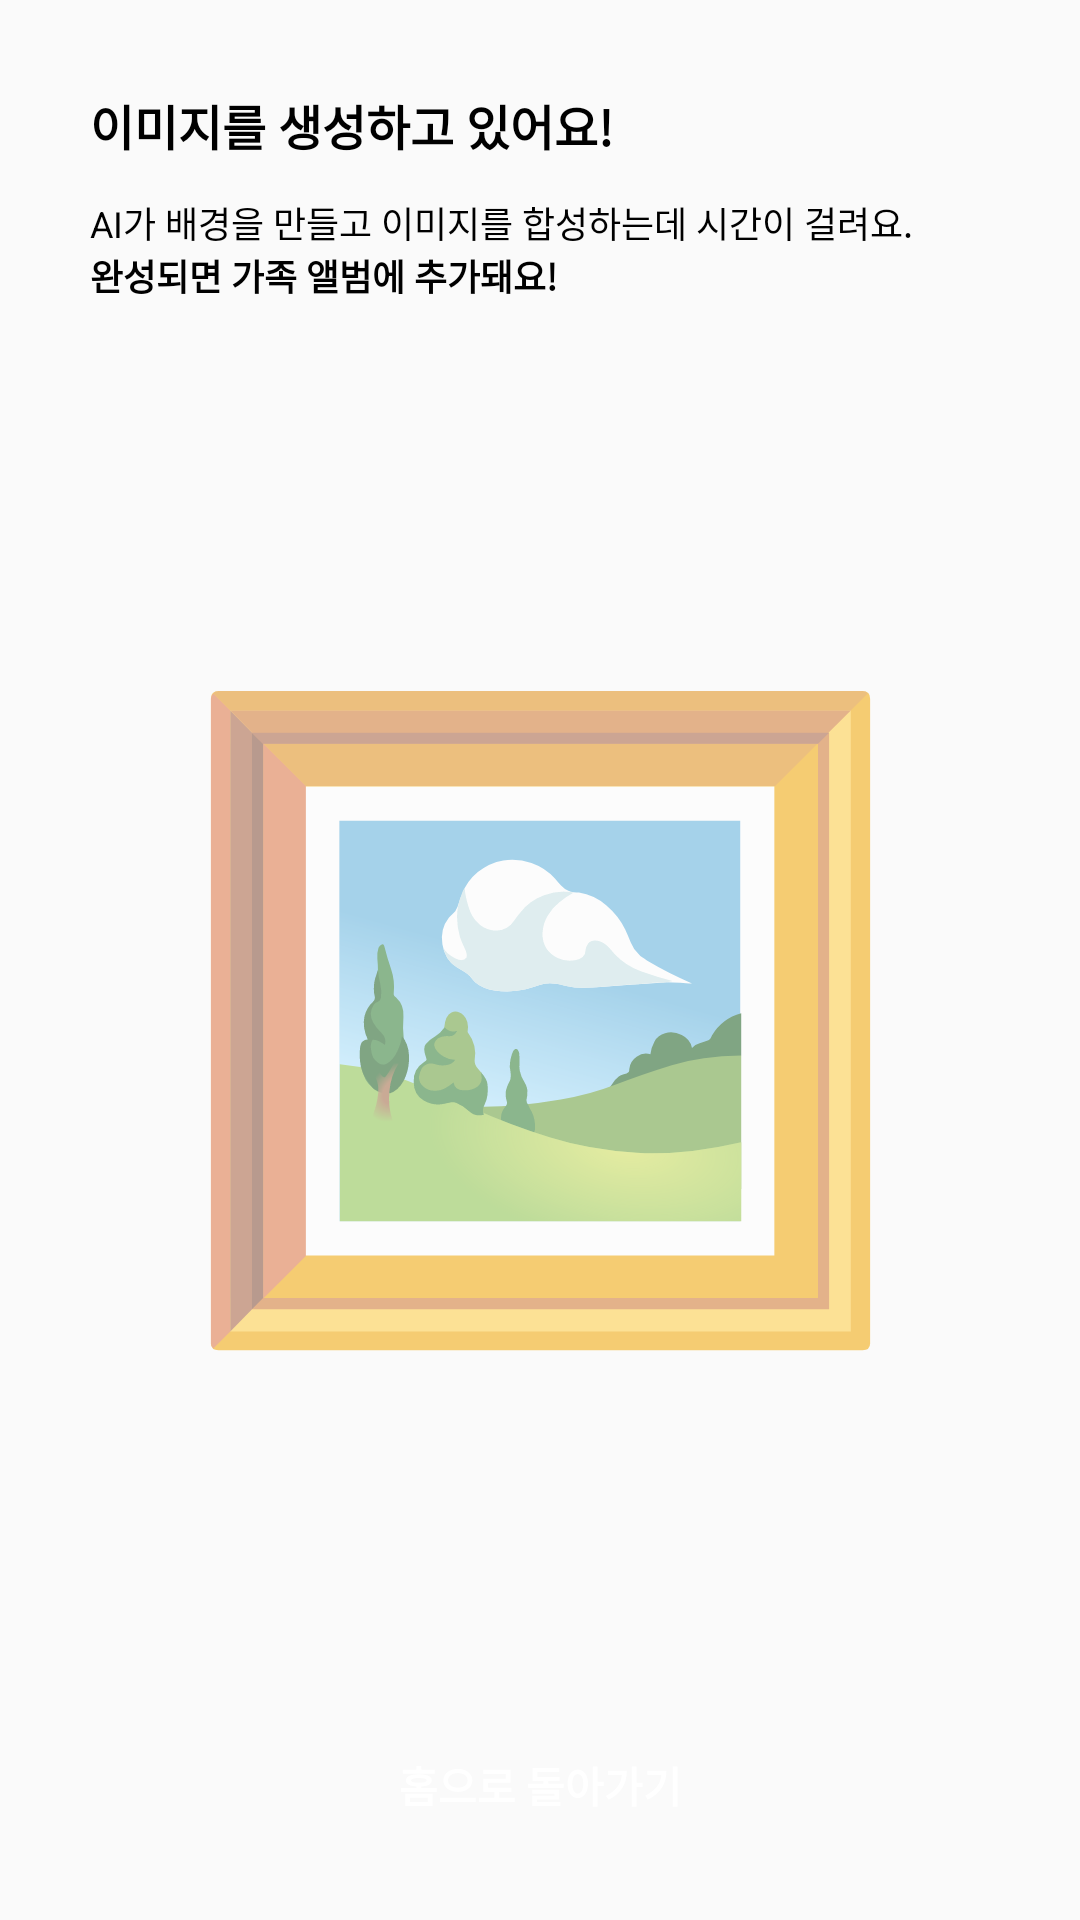

Here is an Android app screen rendered from its layout file. Give the layout XML and the strings, colors and styles it references.
<!-- AndroidManifest.xml: application theme Theme.OLOL -->
<!-- res/layout/fragment_picked_theme.xml -->
<?xml version="1.0" encoding="utf-8"?>
<FrameLayout xmlns:android="http://schemas.android.com/apk/res/android"
    xmlns:tools="http://schemas.android.com/tools"
    android:layout_width="match_parent"
    android:layout_height="match_parent"
    tools:context=".presentation.ui.mission.PickedThemeFragment">

    <LinearLayout
        android:layout_width="match_parent"
        android:layout_height="match_parent"
        android:orientation="vertical"
        android:layout_marginTop="30dp"
        android:layout_marginStart="30dp"
        android:layout_marginEnd="30dp"
        android:layout_marginBottom="80dp">

        <TextView
            android:layout_width="wrap_content"
            android:layout_height="wrap_content"
            android:text="이미지를 생성하고 있어요!"
            android:textSize="16sp"
            android:textColor="@color/black"
            android:textStyle="bold"/>

        <TextView
            android:layout_width="wrap_content"
            android:layout_height="wrap_content"
            android:layout_marginTop="12dp"
            android:text="AI가 배경을 만들고 이미지를 합성하는데 시간이 걸려요."
            android:textColor="@color/black"
            android:textSize="12sp"/>
        <TextView
            android:layout_width="wrap_content"
            android:layout_height="wrap_content"
            android:text="완성되면 가족 앨범에 추가돼요!"
            android:textColor="@color/black"
            android:textStyle="bold"
            android:textSize="12sp"/>

        <TextView
            android:id="@+id/tx_animated"
            android:layout_width="match_parent"
            android:layout_height="match_parent"
            android:textAlignment="center"
            android:gravity="center"
            android:text="🖼"
            android:textSize="200dp"
            android:fontFamily="@font/tossfacefont"/>

    </LinearLayout>

    <Button
        android:id="@+id/btn_goto_home"
        android:layout_width="match_parent"
        android:layout_height="50dp"
        android:layout_marginStart="30dp"
        android:layout_marginEnd="30dp"
        android:layout_marginBottom="20dp"
        android:layout_gravity="bottom"
        android:background="@drawable/bg_round_main"
        android:text="홈으로 돌아가기"
        android:textColor="#ffffff"
        android:textStyle="bold"
        android:padding="10dp"/>

</FrameLayout>
<!-- resources referenced by this layout -->
<resources>
  <color name="black">#000000</color>
  <style name="Theme.OLOL" parent="android:Theme.Material.Light.NoActionBar" />
</resources>
